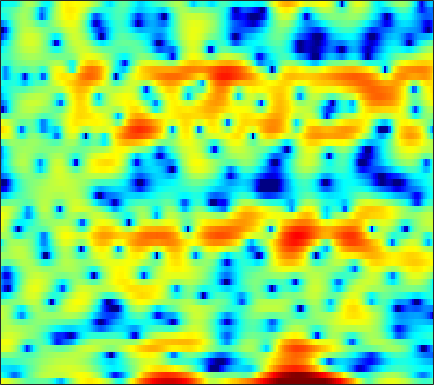

Values plotted in this chart, from the file beside it:
4.4454, 4.1928, 3.8076, 3.3578, 2.9966, 2.4562, 1.8688, 1.4071, 0.77291, 0.13809, -0.46239, -0.85198, -1.2839, -1.527, -1.5959, -1.5099, -1.3538, -1.2337, -1.0929, -1.0477, -1.1604, -1.3859, -1.9457, -2.7995
-3.617, -4.292, -5.471, -6.978, -8.282, -10.05, -11.07, -10.77, -9.192, -7.244, -5.441, -4.256, -2.887, -1.727, -0.9761, -0.1005, 0.639, 1.114, 1.643, 2.055, 2.352, 2.505, 2.617, 2.636
-6.044, -6.081, -6.245, -6.491, -6.673, -6.833, -6.801, -6.606, -6.111, -5.397, -4.559, -3.895, -3.01, -2.166, -1.567, -0.8338, -0.1728, 0.2757, 0.8115, 1.281, 1.687, 1.952, 2.258, 2.514
-3.797, -3.568, -3.33, -3.147, -3.033, -2.891, -2.753, -2.642, -2.474, -2.277, -2.048, -1.851, -1.559, -1.238, -0.9793, -0.6238, -0.2616, 0.01134, 0.3604, 0.6947, 1.007, 1.225, 1.492, 1.731
-0.2464, -0.1018, -0.01008, -0.03133, -0.1171, -0.3149, -0.597, -0.8553, -1.238, -1.633, -1.981, -2.17, -2.282, -2.209, -2.038, -1.688, -1.242, -0.8848, -0.4184, 0.008172, 0.3754, 0.6145, 0.878, 1.086
3.836, 3.942, 3.914, 3.683, 3.363, 2.717, 1.78, 0.8399, -0.7991, -3.042, -6.212, -9.541, -14.44, -11.82, -8.343, -5.136, -3.042, -1.955, -0.9658, -0.3779, -0.1027, -0.05799, -0.1655, -0.4062
4.113, 4.348, 4.49, 4.43, 4.25, 3.826, 3.182, 2.561, 1.565, 0.4189, -0.7665, -1.553, -2.246, -2.417, -2.242, -1.846, -1.489, -1.358, -1.445, -1.89, -2.734, -3.666, -5.351, -7.616
2.311, 2.703, 3.056, 3.241, 3.275, 3.197, 3, 2.786, 2.43, 2.031, 1.627, 1.337, 0.9752, 0.6353, 0.3793, 0.02021, -0.4041, -0.7973, -1.476, -2.375, -3.554, -4.655, -6.433, -8.559
1.556, 1.867, 2.134, 2.258, 2.266, 2.192, 2.047, 1.906, 1.696, 1.48, 1.273, 1.13, 0.9545, 0.7793, 0.6417, 0.4304, 0.1577, -0.09512, -0.4973, -0.9831, -1.562, -2.055, -2.773, -3.512
1.886, 1.89, 1.762, 1.486, 1.191, 0.7045, 0.1554, -0.2552, -0.7329, -1.05, -1.147, -1.08, -0.8506, -0.5242, -0.2644, 0.02823, 0.2326, 0.3247, 0.36, 0.3088, 0.1801, 0.04668, -0.1636, -0.3906
2.564, 2.301, 1.785, 1.043, 0.3009, -1.01, -2.794, -4.525, -7.359, -9.96, -9.531, -7.46, -4.784, -2.741, -1.599, -0.4779, 0.2748, 0.6482, 0.9225, 1.003, 0.9686, 0.9117, 0.84, 0.7966
2.279, 2.094, 1.728, 1.198, 0.6709, -0.2967, -1.602, -2.789, -4.501, -5.693, -5.42, -4.341, -2.514, -0.9151, -0.001717, 0.805, 1.22, 1.286, 1.06, 0.5252, -0.2529, -0.9299, -1.745, -2.153
-1.201, -0.866, -0.4884, -0.2273, -0.08202, 0.07552, 0.2231, 0.3026, 0.4592, 0.7209, 1.114, 1.456, 1.923, 2.326, 2.533, 2.613, 2.384, 1.968, 1.061, -0.3655, -2.569, -5.009, -10.24, -23.9
-6.981, -6.431, -5.855, -5.187, -4.533, -3.452, -2.221, -1.292, -0.1432, 0.8708, 1.748, 2.325, 2.93, 3.322, 3.484, 3.523, 3.306, 2.959, 2.25, 1.253, 0.03078, -0.9765, -2.271, -3.272
-10.56, -12.6, -17.03, -21.15, -16.52, -10.63, -6.759, -4.548, -2.16, -0.2975, 1.142, 2.024, 2.947, 3.615, 3.944, 4.17, 4.172, 4.035, 3.642, 3.045, 2.295, 1.617, 0.5423, -0.7205
-9.55, -10.99, -12.35, -12.52, -11.75, -9.71, -7.237, -5.436, -3.268, -1.413, 0.1519, 1.095, 2.111, 2.881, 3.304, 3.656, 3.791, 3.771, 3.598, 3.258, 2.73, 2.228, 1.417, 0.4299
-10.76, -13.37, -16.37, -15.69, -13.23, -9.928, -7.199, -5.417, -3.384, -1.724, -0.3685, 0.4706, 1.37, 2.013, 2.353, 2.649, 2.78, 2.772, 2.67, 2.464, 2.166, 1.918, 1.549, 1.135
-6.769, -8.688, -10.41, -10.02, -8.643, -6.38, -4.334, -3.035, -1.593, -0.3979, 0.5037, 1.023, 1.536, 1.823, 1.898, 1.867, 1.702, 1.508, 1.193, 0.8829, 0.6501, 0.5499, 0.505, 0.5565
-0.4574, -0.9039, -1.258, -1.28, -1.057, -0.5942, -0.001609, 0.4643, 1.023, 1.47, 1.777, 1.886, 1.839, 1.601, 1.287, 0.6402, -0.2363, -1.016, -2.199, -3.347, -4.095, -4.235, -3.708, -2.641
1.127, 1.066, 1.093, 1.273, 1.471, 1.751, 1.996, 2.163, 2.329, 2.355, 2.266, 2.088, 1.645, 0.9887, 0.3306, -0.8578, -2.428, -3.934, -6.621, -10.87, -20.05, -27.78, -12.8, -7.502
-1.621, -0.8783, 0.1423, 0.9764, 1.435, 1.905, 2.223, 2.343, 2.399, 2.329, 2.08, 1.804, 1.292, 0.5201, -0.2179, -1.376, -2.826, -4.028, -5.649, -7.124, -7.849, -7.769, -6.666, -4.874
-5.137, -2.621, -0.571, 0.5906, 1.033, 1.31, 1.386, 1.362, 1.274, 1.224, 1.113, 0.9503, 0.6474, 0.0513, -0.6067, -1.75, -3.38, -4.931, -7.32, -9.472, -9.929, -8.6, -5.947, -3.382
1.513, 1.472, 1.331, 0.8246, 0.2441, -0.9214, -2.402, -3.388, -4.085, -3.709, -2.696, -1.995, -1.405, -1.154, -1.292, -1.967, -3.115, -4.454, -6.895, -9.895, -10.38, -8.149, -4.565, -1.813
3.82, 3.128, 1.974, 0.4538, -1.035, -3.733, -7.817, -12.62, -19.92, -11.79, -7.524, -5.543, -3.885, -2.861, -2.371, -2.033, -1.924, -1.954, -2.055, -1.946, -1.635, -1.19, -0.3444, 0.5784
4.377, 3.716, 2.686, 1.465, 0.3645, -1.182, -2.85, -3.951, -5.066, -5.555, -5.549, -5.387, -4.904, -4.308, -3.745, -2.859, -2.056, -1.467, -0.8258, -0.2692, 0.1449, 0.4241, 0.6808, 0.865
4.729, 4.375, 3.79, 3.045, 2.388, 1.399, 0.263, -0.6876, -2.066, -3.785, -5.79, -7.59, -9.732, -9.469, -7.616, -4.829, -2.589, -1.279, 0.02063, 0.8202, 1.245, 1.318, 1.056, 0.4265
3.225, 3.284, 3.196, 2.962, 2.688, 2.141, 1.429, 0.7189, -0.4699, -2.057, -4.223, -6.259, -8.956, -8.775, -6.556, -3.501, -1.161, 0.1645, 1.399, 2.135, 2.409, 2.281, 1.69, 0.448
-1.952, -1.561, -1.148, -0.8397, -0.6811, -0.5604, -0.5707, -0.6541, -0.8897, -1.194, -1.548, -1.744, -1.822, -1.554, -1.136, -0.3782, 0.4499, 1.013, 1.631, 2.041, 2.197, 2.145, 1.837, 1.278
-8.128, -7.723, -7.013, -6.146, -5.464, -4.52, -3.692, -3.126, -2.51, -1.989, -1.544, -1.232, -0.8384, -0.4225, -0.09239, 0.3526, 0.801, 1.102, 1.466, 1.74, 1.911, 1.985, 1.98, 1.912
-16.07, -16.57, -15.33, -12.71, -10.66, -8.298, -6.37, -5.179, -3.853, -2.812, -1.96, -1.436, -0.8317, -0.3281, 0.006054, 0.3999, 0.7488, 0.9929, 1.287, 1.547, 1.777, 1.927, 2.097, 2.232
-19.69, -22.09, -19.8, -14.97, -12.01, -8.998, -6.68, -5.296, -3.807, -2.632, -1.737, -1.208, -0.6624, -0.2619, -0.04072, 0.2017, 0.3992, 0.5555, 0.7771, 1.047, 1.36, 1.602, 1.941, 2.249
-11.36, -10.97, -9.955, -8.537, -7.317, -5.671, -4.155, -3.153, -2.041, -1.161, -0.5383, -0.2257, -0.02167, -0.02688, -0.1452, -0.41, -0.69, -0.8481, -0.8435, -0.5385, 0.03325, 0.5703, 1.307, 1.985
-8.262, -7.278, -5.89, -4.524, -3.501, -2.264, -1.135, -0.4146, 0.3839, 0.9275, 1.2, 1.218, 0.9605, 0.3276, -0.4109, -1.846, -3.796, -5.505, -7.032, -6.074, -3.622, -1.815, 0.1138, 1.547
-8.662, -6.962, -5.001, -3.276, -2.157, -0.8427, 0.2249, 0.8763, 1.542, 1.926, 2.06, 1.946, 1.528, 0.7148, -0.1988, -1.958, -4.515, -7.096, -10.27, -8.535, -4.802, -2.55, -0.3567, 1.178
-10.01, -7.99, -5.703, -3.703, -2.501, -1.124, -0.07987, 0.5512, 1.129, 1.512, 1.669, 1.649, 1.42, 0.9929, 0.5481, -0.1552, -0.8878, -1.371, -1.704, -1.593, -1.094, -0.5588, 0.1619, 0.8147
-10.2, -7.582, -4.964, -3.059, -1.922, -0.8185, 0.000794, 0.425, 0.8444, 1.113, 1.24, 1.295, 1.261, 1.148, 1.004, 0.7801, 0.5107, 0.342, 0.1495, 0.03739, 0.009891, 0.003692, 0.06991, 0.1296
-2.905, -1.877, -0.7149, 0.08819, 0.5112, 0.8035, 0.8704, 0.7806, 0.6622, 0.5251, 0.537, 0.6109, 0.8187, 0.9934, 1.073, 1.052, 0.9103, 0.7452, 0.4295, 0.08221, -0.295, -0.6132, -1.059, -1.527
4.314, 4.203, 4.03, 3.702, 3.246, 2.404, 1.105, -0.09392, -2.026, -3.551, -3.497, -2.617, -1.201, -0.1482, 0.3051, 0.4514, 0.2108, -0.236, -0.925, -1.66, -2.329, -2.762, -3.64, -5.045
6.62, 6.137, 5.435, 4.629, 3.861, 2.49, 0.5375, -1.514, -5.697, -11.97, -10.61, -6.561, -3.261, -1.631, -1.205, -1.424, -2.616, -4.161, -7.006, -9.985, -9.727, -8.199, -6.623, -6.221
4.359, 3.874, 3.305, 2.762, 2.386, 1.717, 0.9327, 0.2812, -0.6499, -1.267, -1.332, -1.184, -0.8486, -0.7389, -0.9096, -1.616, -3.034, -4.566, -7.476, -10.25, -9.757, -7.894, -5.57, -4.088
-1.56, -1.97, -1.869, -1.398, -0.868, -0.2651, 0.2061, 0.4731, 0.7334, 0.9127, 1.02, 1.092, 1.108, 0.9848, 0.8029, 0.366, -0.2805, -0.7992, -1.504, -1.988, -2.153, -2.109, -1.794, -1.402
-15.84, -18.77, -11.76, -7.052, -4.826, -2.603, -1.056, -0.1856, 0.7257, 1.361, 1.78, 2.025, 2.216, 2.299, 2.267, 2.12, 1.899, 1.655, 1.335, 0.9889, 0.6253, 0.3549, -0.08147, -0.4992
-10.77, -10.53, -8.798, -6.487, -4.787, -2.849, -1.319, -0.3905, 0.5565, 1.321, 1.925, 2.245, 2.577, 2.796, 2.885, 2.936, 2.905, 2.81, 2.591, 2.262, 1.802, 1.365, 0.5505, -0.6242
-8.492, -7.313, -5.89, -4.468, -3.567, -2.422, -1.44, -0.8547, -0.1579, 0.3976, 0.8749, 1.175, 1.525, 1.807, 2.006, 2.208, 2.316, 2.373, 2.342, 2.21, 1.969, 1.657, 1.123, 0.2798
-6.142, -5.445, -4.651, -3.914, -3.425, -2.915, -2.514, -2.294, -2.079, -2, -1.935, -1.758, -1.418, -0.9496, -0.575, -0.1326, 0.2117, 0.4011, 0.6135, 0.7878, 0.9481, 1.063, 1.204, 1.339
-3.975, -4.295, -4.469, -4.418, -4.135, -3.859, -3.817, -3.986, -4.751, -5.945, -7.273, -7.762, -6.95, -5.217, -4.086, -2.981, -2.387, -2.292, -2.314, -2.233, -1.711, -0.9503, 0.2189, 1.431
-5.204, -7.789, -9.75, -8.111, -6.372, -4.556, -3.741, -3.812, -4.878, -7.336, -12.1, -16.75, -11.65, -6.754, -4.678, -3.363, -3.352, -4.198, -6.964, -12.38, -11.28, -6.088, -1.519, 1.35
-5.012, -7.71, -9.782, -7.85, -5.751, -3.634, -2.371, -1.915, -1.731, -1.947, -2.263, -2.354, -2.033, -1.462, -1.056, -0.8453, -1.175, -1.773, -2.894, -3.864, -3.365, -1.963, 0.1558, 1.977
-2.71, -3.169, -3.393, -3.168, -2.756, -2.084, -1.431, -1.014, -0.5489, -0.2318, 0.01063, 0.1527, 0.3361, 0.4776, 0.5513, 0.5522, 0.439, 0.3049, 0.1262, 0.03838, 0.1449, 0.3703, 0.7727, 1.206
-3.368, -3.201, -2.852, -2.356, -1.94, -1.355, -0.7575, -0.3128, 0.1822, 0.6228, 0.9861, 1.204, 1.413, 1.545, 1.563, 1.521, 1.404, 1.268, 1.01, 0.731, 0.4278, 0.1853, -0.09275, -0.3441
-5.436, -4.706, -3.753, -2.802, -2.099, -1.188, -0.3297, 0.2547, 0.9488, 1.537, 2.005, 2.278, 2.53, 2.656, 2.665, 2.564, 2.327, 2.058, 1.58, 0.9478, 0.146, -0.5729, -1.682, -2.883
-8.662, -7.466, -5.883, -4.341, -3.194, -1.767, -0.4984, 0.3305, 1.316, 2.101, 2.705, 3.041, 3.345, 3.476, 3.48, 3.336, 3.018, 2.663, 2.03, 1.155, -0.01648, -1.144, -3.19, -6.19
-14.11, -12.73, -10.14, -7.403, -5.532, -3.349, -1.546, -0.4074, 0.8216, 1.779, 2.486, 2.867, 3.187, 3.314, 3.287, 3.109, 2.782, 2.444, 1.855, 1.113, 0.1953, -0.6432, -1.96, -3.483
-32.45, -23.59, -14.5, -9.623, -7.033, -4.366, -2.317, -1.091, 0.1833, 1.135, 1.798, 2.123, 2.34, 2.345, 2.211, 1.9, 1.481, 1.127, 0.6396, 0.1954, -0.1872, -0.4287, -0.6649, -0.8022
-10.38, -9.739, -8.184, -6.251, -4.825, -3.111, -1.646, -0.7303, 0.2717, 0.9956, 1.449, 1.604, 1.576, 1.266, 0.8673, 0.1214, -0.8003, -1.522, -2.301, -2.662, -2.49, -2.059, -1.301, -0.4638
-4.732, -4.495, -3.932, -3.152, -2.505, -1.606, -0.7414, -0.1485, 0.526, 1.031, 1.309, 1.34, 1.099, 0.4668, -0.2926, -1.799, -4.016, -6.287, -10.17, -12.33, -9.203, -6.472, -3.641, -1.482
-3.56, -3.463, -3.163, -2.777, -2.421, -1.893, -1.303, -0.8243, -0.172, 0.4261, 0.8685, 1.045, 0.9772, 0.5123, -0.177, -1.588, -3.662, -5.681, -8.661, -10.15, -8.524, -6.607, -4.192, -2.093
-5.909, -5.372, -4.826, -4.579, -4.553, -4.596, -4.382, -3.831, -2.566, -1.092, 0.2301, 0.9808, 1.605, 1.766, 1.575, 0.9434, -0.06738, -1.01, -2.383, -3.714, -4.771, -5.24, -4.953, -3.439
